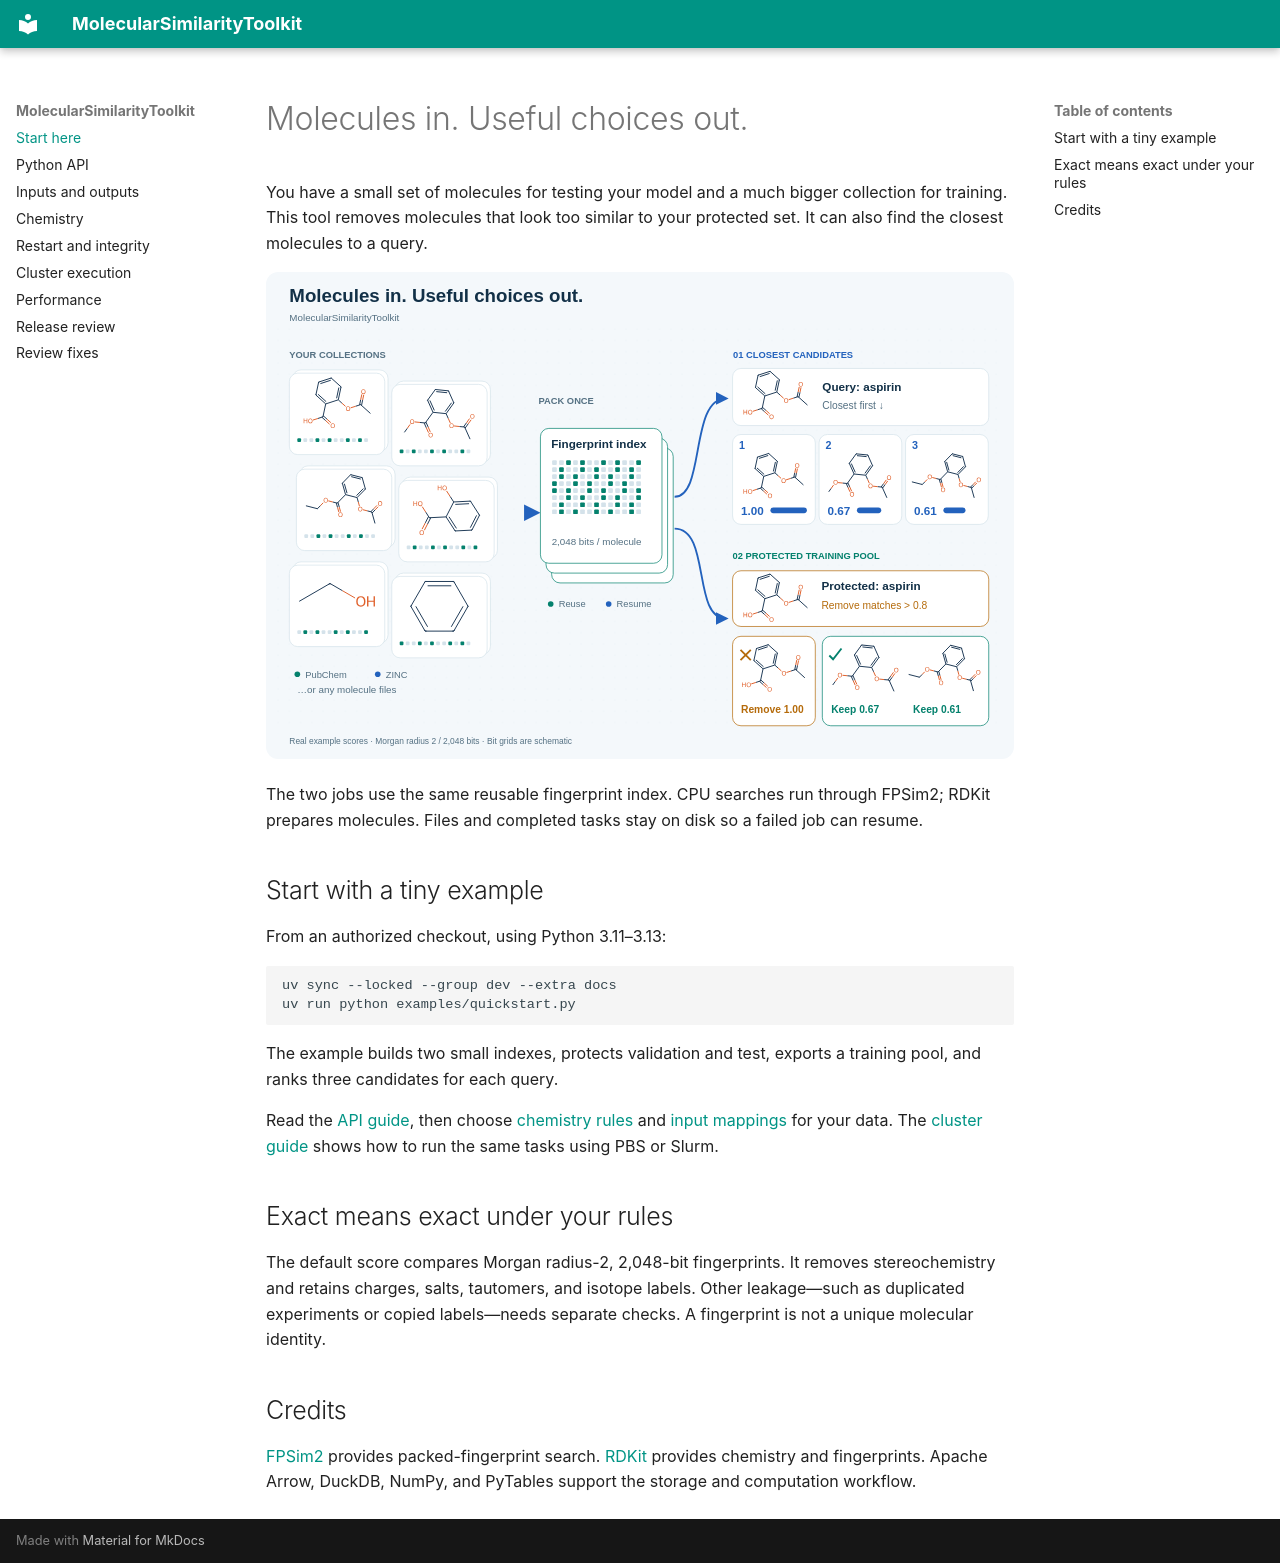

repository: Jozefov/MolecularSimilarityToolkit · page: index.html · generator: mkdocs

# Molecules in. Useful choices out.

You have a small set of molecules for testing your model and a much bigger
collection for training. This tool removes molecules that look too similar
to your protected set. It can also find the closest molecules to a query.

![Actual molecule examples showing candidate ranking and a protected training pool](assets/workflow.svg)

The two jobs use the same reusable fingerprint index. CPU searches run through
FPSim2; RDKit prepares molecules. Files and completed tasks stay on disk so a
failed job can resume.

## Start with a tiny example

From an authorized checkout, using Python 3.11–3.13:

```bash
uv sync --locked --group dev --extra docs
uv run python examples/quickstart.py
```

The example builds two small indexes, protects validation and test, exports a
training pool, and ranks three candidates for each query.

Read the [API guide](api.md), then choose [chemistry rules](chemistry.md) and
[input mappings](data.md) for your data. The [cluster guide](hpc.md) shows how to
run the same tasks using PBS or Slurm.

## Exact means exact under your rules

The default score compares Morgan radius-2, 2,048-bit fingerprints. It removes
stereochemistry and retains charges, salts, tautomers, and isotope labels.
Other leakage—such as duplicated experiments or copied labels—needs separate
checks. A fingerprint is not a unique molecular identity.

## Credits

[FPSim2](https://github.com/chembl/FPSim2) provides packed-fingerprint search.
[RDKit](https://www.rdkit.org/) provides chemistry and fingerprints. Apache Arrow,
DuckDB, NumPy, and PyTables support the storage and computation workflow.
